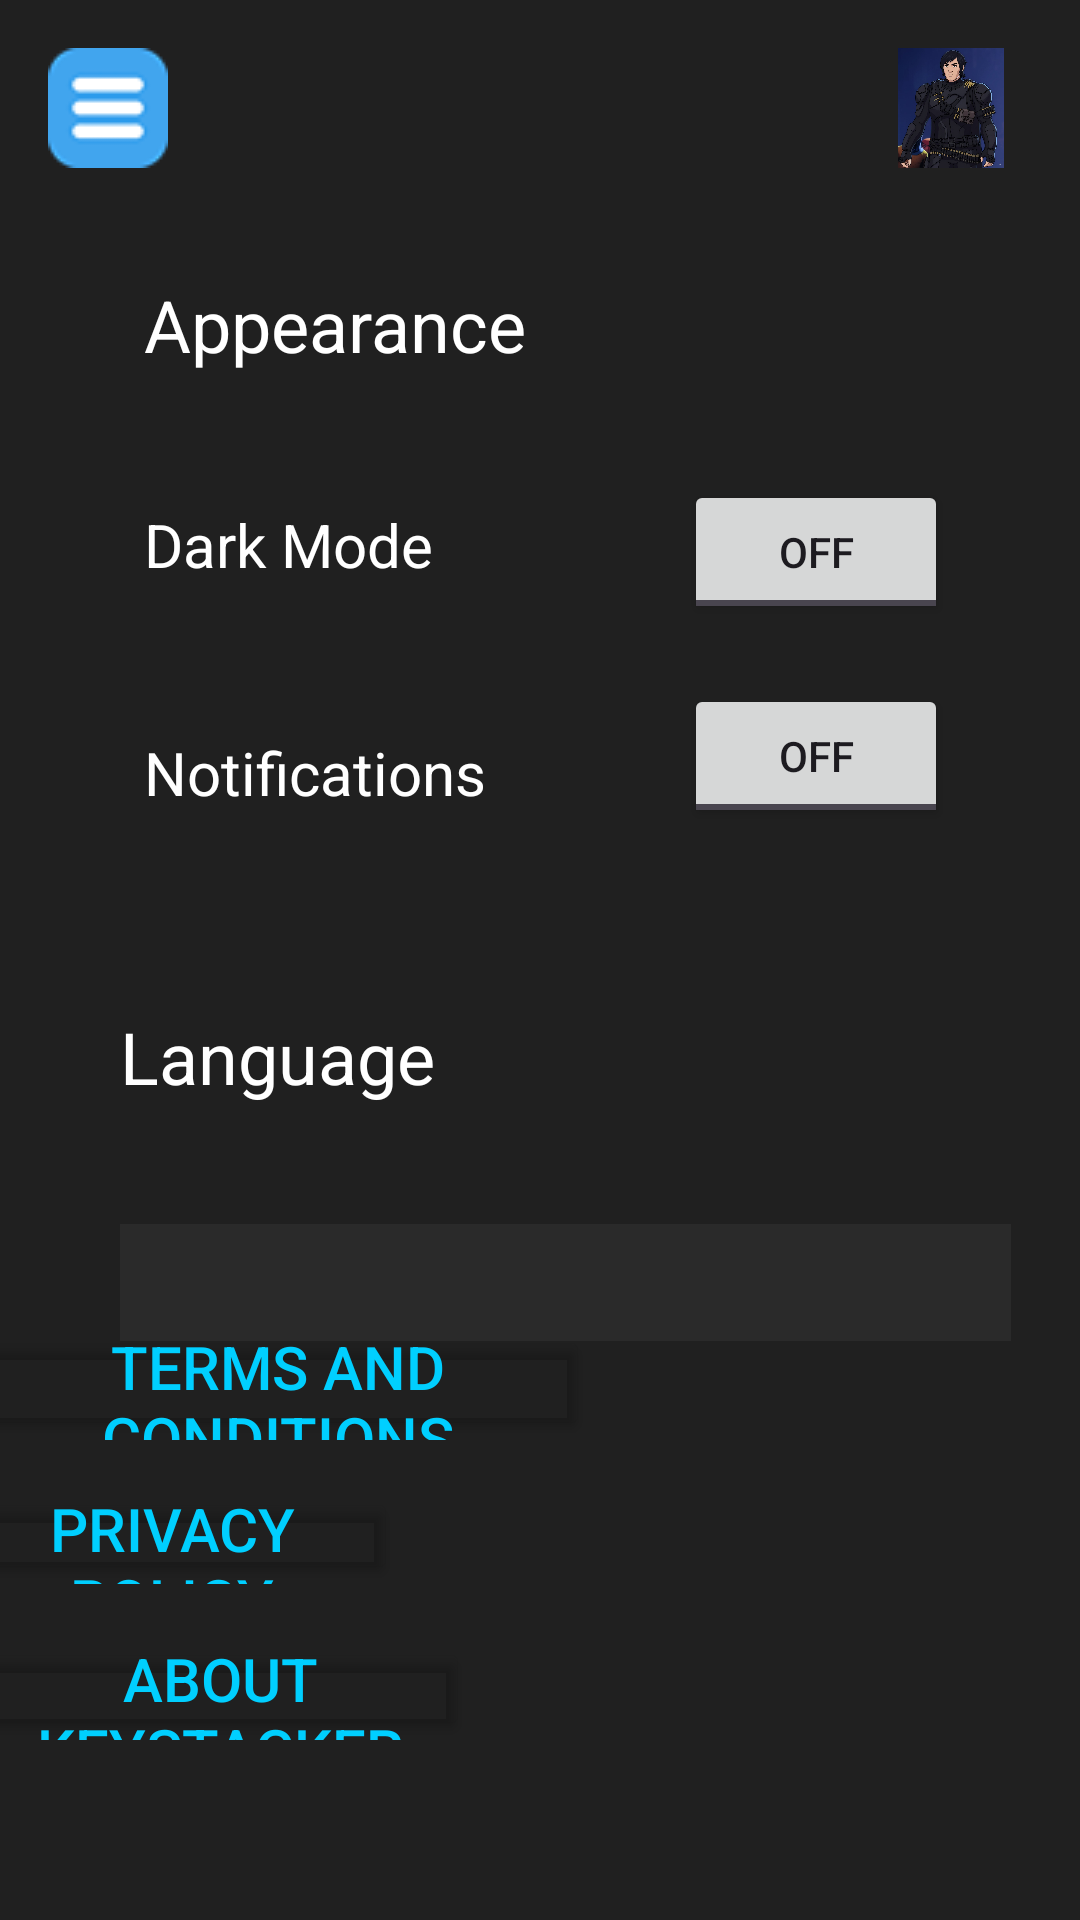

Produce the Android XML layout that renders to this screen, including the resource entries it uses.
<!-- AndroidManifest.xml: application theme Theme.KeyStacker -->
<!-- res/layout/activity_settings.xml -->
<?xml version="1.0" encoding="utf-8"?>
<androidx.constraintlayout.widget.ConstraintLayout xmlns:android="http://schemas.android.com/apk/res/android"
    xmlns:app="http://schemas.android.com/apk/res-auto"
    xmlns:tools="http://schemas.android.com/tools"
    android:layout_width="match_parent"
    android:layout_height="match_parent"
    android:background="@color/dark_grey"
    tools:context=".Settings">

    <ImageView
        android:id="@+id/profilepic3"
        android:layout_width="38dp"
        android:layout_height="40dp"
        android:layout_marginTop="16dp"
        android:layout_marginEnd="24dp"
        app:layout_constraintEnd_toEndOf="parent"
        app:layout_constraintTop_toTopOf="parent"
        app:srcCompat="@drawable/pfp" />

    <TextView
        android:id="@+id/appearance"
        android:layout_width="151dp"
        android:layout_height="31dp"
        android:layout_marginStart="48dp"
        android:layout_marginTop="92dp"
        android:text="Appearance"
        android:textColor="@color/white"
        android:textSize="24dp"
        app:layout_constraintStart_toStartOf="parent"
        app:layout_constraintTop_toTopOf="parent" />

    <TextView
        android:id="@+id/language"
        android:layout_width="151dp"
        android:layout_height="31dp"
        android:layout_marginStart="40dp"
        android:layout_marginTop="336dp"
        android:text="Language"
        android:textColor="@color/white"
        android:textSize="24dp"
        app:layout_constraintStart_toStartOf="parent"
        app:layout_constraintTop_toTopOf="parent" />

    <TextView
        android:id="@+id/darkmode"
        android:layout_width="151dp"
        android:layout_height="31dp"
        android:layout_marginStart="48dp"
        android:layout_marginTop="168dp"
        android:text="Dark Mode"
        android:textColor="@color/white"
        android:textSize="20dp"
        app:layout_constraintStart_toStartOf="parent"
        app:layout_constraintTop_toTopOf="parent" />

    <TextView
        android:id="@+id/notifications"
        android:layout_width="151dp"
        android:layout_height="31dp"
        android:layout_marginStart="48dp"
        android:layout_marginTop="244dp"
        android:text="Notifications"
        android:textColor="@color/white"
        android:textSize="20dp"
        app:layout_constraintStart_toStartOf="parent"
        app:layout_constraintTop_toTopOf="parent" />

    <ToggleButton
        android:id="@+id/toggledark"
        android:layout_width="wrap_content"
        android:layout_height="wrap_content"
        android:layout_marginTop="160dp"
        android:layout_marginEnd="44dp"
        android:text="ToggleButton"
        app:layout_constraintEnd_toEndOf="parent"
        app:layout_constraintTop_toTopOf="parent" />

    <ToggleButton
        android:id="@+id/togglenotifications"
        android:layout_width="wrap_content"
        android:layout_height="wrap_content"
        android:layout_marginTop="228dp"
        android:layout_marginEnd="44dp"
        android:text="ToggleButton"
        app:layout_constraintEnd_toEndOf="parent"
        app:layout_constraintTop_toTopOf="parent" />

    <Spinner
        android:id="@+id/languageselect"
        android:layout_width="297dp"
        android:layout_height="39dp"
        android:layout_marginStart="40dp"
        android:layout_marginTop="408dp"
        android:background="@color/light_grey"
        app:layout_constraintStart_toStartOf="parent"
        app:layout_constraintTop_toTopOf="parent" />

    <Button
        android:id="@+id/tc"
        android:layout_width="207dp"
        android:layout_height="38dp"
        android:layout_marginEnd="164dp"
        android:layout_marginBottom="160dp"
        android:backgroundTint="@android:color/transparent"
        android:padding="0dp"
        android:text="Terms and Conditions"
        android:textColor="@color/neon_blue"
        android:textSize="20dp"
        app:layout_constraintBottom_toBottomOf="parent"
        app:layout_constraintEnd_toEndOf="parent" />

    <Button
        android:id="@+id/privacy"
        android:layout_width="150dp"
        android:layout_height="32dp"
        android:layout_marginEnd="228dp"
        android:layout_marginBottom="112dp"
        android:backgroundTint="@android:color/transparent"
        android:padding="0dp"
        android:text="Privacy Policy"
        android:textColor="@color/neon_blue"
        android:textSize="20dp"
        app:layout_constraintBottom_toBottomOf="parent"
        app:layout_constraintEnd_toEndOf="parent" />

    <Button
        android:id="@+id/about"
        android:layout_width="166dp"
        android:layout_height="34dp"
        android:layout_marginEnd="204dp"
        android:layout_marginBottom="60dp"
        android:backgroundTint="@android:color/transparent"
        android:padding="0dp"
        android:text="About KeyStacker"
        android:textColor="@color/neon_blue"
        android:textSize="20dp"
        app:layout_constraintBottom_toBottomOf="parent"
        app:layout_constraintEnd_toEndOf="parent" />

    <ImageButton
        android:id="@+id/menuButton"
        android:layout_width="40dp"
        android:layout_height="40dp"
        android:layout_margin="16dp"
        android:layout_marginStart="16dp"
        android:layout_marginTop="64dp"
        android:background="?attr/selectableItemBackgroundBorderless"
        android:contentDescription="Menu"
        android:src="@drawable/menu_icon"
        app:layout_constraintStart_toStartOf="parent"
        app:layout_constraintTop_toTopOf="parent" />
</androidx.constraintlayout.widget.ConstraintLayout>
<!-- resources referenced by this layout -->
<resources>
  <color name="dark_grey">#202020</color>
  <color name="light_grey">#2A2A2A</color>
  <color name="neon_blue">#00CFFF</color>
  <color name="white">#FFFFFFFF</color>
  <!-- drawable menu_icon: png bitmap (drawable, 561 bytes) -->
  <!-- drawable pfp: jpeg bitmap (drawable, 144619 bytes) -->
  <style name="Theme.KeyStacker" parent="Base.Theme.KeyStacker" />
  <style name="Base.Theme.KeyStacker" parent="Theme.Material3.DayNight.NoActionBar">
          
          
      </style>
</resources>
